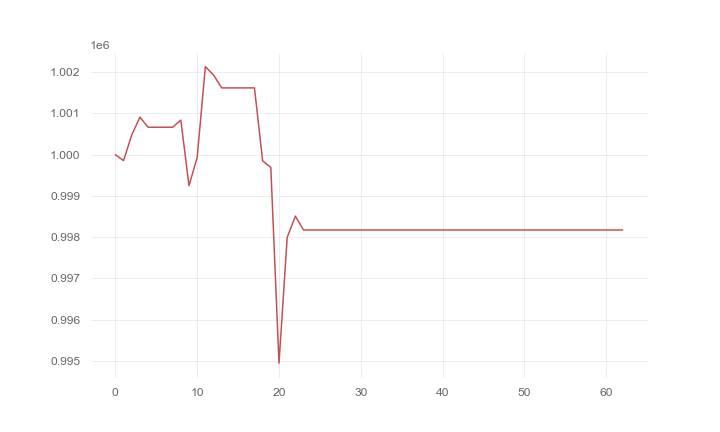

Source data for this figure (header and first rows):
, 0
0, 1000000
1, 999857
2, 1000477
3, 1000911
4, 1000667
5, 1000667
6, 1000667
7, 1000667
8, 1000839
9, 999248
10, 999934
11, 1002136
12, 1001934
13, 1001621
14, 1001621
15, 1001621
16, 1001621
17, 1001621
18, 999850
19, 999691
20, 994941
21, 997990
22, 998509
23, 998173
24, 998173
25, 998173
26, 998173
27, 998173
28, 998173
29, 998173
30, 998173
31, 998173
32, 998173
33, 998173
34, 998173
35, 998173
36, 998173
37, 998173
38, 998173
39, 998173
40, 998173
41, 998173
42, 998173
43, 998173
44, 998173
45, 998173
46, 998173
47, 998173
48, 998173
49, 998173
50, 998173
51, 998173
52, 998173
53, 998173
54, 998173
55, 998173
56, 998173
57, 998173
58, 998173
59, 998173
... 3 more rows
